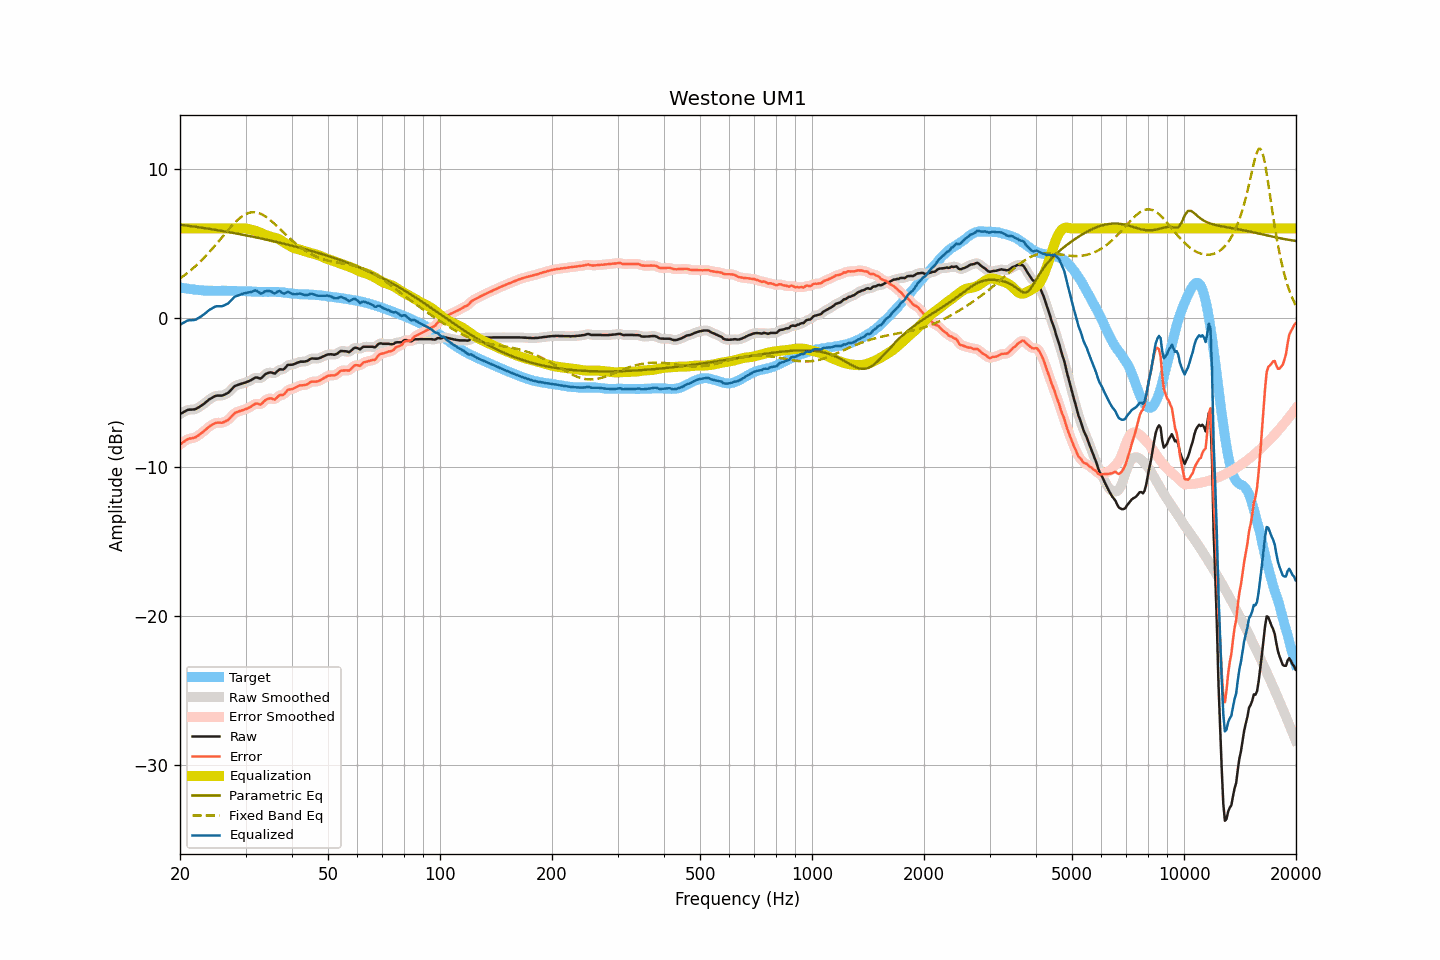

The file beside this chart, header and first rows:
frequency, raw, smoothed, error, error_smoothed, equalization, parametric_eq, fixed_band_eq, equalized_raw, equalized_smoothed, target
20.00, -6.46, -6.46, -8.50, -8.51, 6.00, 6.25, 2.64, -0.46, -0.46, 2.04
20.20, -6.40, -6.39, -8.42, -8.42, 6.00, 6.24, 2.72, -0.40, -0.39, 2.02
20.40, -6.34, -6.33, -8.34, -8.34, 6.00, 6.23, 2.80, -0.34, -0.33, 2.00
20.61, -6.28, -6.27, -8.27, -8.26, 6.00, 6.21, 2.88, -0.28, -0.27, 1.99
20.81, -6.22, -6.22, -8.19, -8.19, 6.00, 6.20, 2.96, -0.22, -0.22, 1.97
21.02, -6.17, -6.18, -8.13, -8.14, 6.00, 6.18, 3.05, -0.17, -0.18, 1.96
21.23, -6.16, -6.16, -8.10, -8.10, 6.00, 6.17, 3.13, -0.16, -0.16, 1.94
21.44, -6.16, -6.15, -8.09, -8.08, 6.00, 6.15, 3.22, -0.16, -0.15, 1.93
21.66, -6.15, -6.15, -8.07, -8.07, 6.00, 6.14, 3.32, -0.15, -0.15, 1.92
21.87, -6.14, -6.13, -8.03, -8.03, 6.00, 6.12, 3.41, -0.14, -0.13, 1.90
22.09, -6.11, -6.10, -7.99, -7.98, 6.00, 6.11, 3.51, -0.11, -0.10, 1.89
22.31, -6.04, -6.05, -7.91, -7.92, 6.00, 6.09, 3.61, -0.04, -0.05, 1.88
22.54, -5.98, -5.98, -7.84, -7.84, 6.00, 6.08, 3.71, 0.02, 0.02, 1.87
22.76, -5.91, -5.91, -7.76, -7.76, 6.00, 6.06, 3.82, 0.09, 0.09, 1.85
22.99, -5.84, -5.84, -7.68, -7.68, 6.00, 6.04, 3.93, 0.16, 0.16, 1.84
23.22, -5.76, -5.76, -7.59, -7.59, 6.00, 6.03, 4.04, 0.24, 0.24, 1.83
23.45, -5.67, -5.67, -7.50, -7.50, 6.00, 6.01, 4.15, 0.33, 0.33, 1.83
23.69, -5.58, -5.58, -7.40, -7.40, 6.00, 6.00, 4.27, 0.42, 0.42, 1.82
23.92, -5.49, -5.49, -7.31, -7.31, 6.00, 5.98, 4.39, 0.51, 0.51, 1.82
24.16, -5.42, -5.42, -7.24, -7.24, 6.00, 5.96, 4.51, 0.58, 0.58, 1.82
24.40, -5.36, -5.35, -7.18, -7.17, 6.00, 5.94, 4.63, 0.64, 0.65, 1.82
24.65, -5.30, -5.29, -7.12, -7.11, 6.00, 5.93, 4.75, 0.70, 0.71, 1.82
24.89, -5.24, -5.25, -7.06, -7.07, 6.00, 5.91, 4.88, 0.76, 0.75, 1.82
25.14, -5.22, -5.22, -7.03, -7.04, 6.00, 5.89, 5.01, 0.78, 0.78, 1.82
25.39, -5.22, -5.22, -7.03, -7.03, 6.00, 5.87, 5.13, 0.78, 0.78, 1.82
25.65, -5.22, -5.22, -7.03, -7.04, 6.00, 5.86, 5.26, 0.78, 0.78, 1.81
25.91, -5.22, -5.21, -7.04, -7.03, 6.00, 5.84, 5.39, 0.78, 0.79, 1.82
26.16, -5.19, -5.18, -7.01, -7.00, 6.00, 5.82, 5.52, 0.81, 0.82, 1.82
26.43, -5.13, -5.14, -6.95, -6.96, 6.00, 5.80, 5.65, 0.87, 0.86, 1.82
26.69, -5.08, -5.09, -6.90, -6.90, 6.00, 5.78, 5.78, 0.92, 0.91, 1.82
26.96, -5.03, -5.01, -6.85, -6.83, 6.00, 5.76, 5.91, 0.97, 0.99, 1.82
27.23, -4.92, -4.92, -6.74, -6.74, 6.00, 5.74, 6.03, 1.08, 1.08, 1.82
27.50, -4.80, -4.80, -6.61, -6.62, 6.00, 5.72, 6.15, 1.20, 1.20, 1.82
27.77, -4.69, -4.69, -6.50, -6.50, 6.00, 5.70, 6.26, 1.31, 1.31, 1.81
28.05, -4.58, -4.60, -6.39, -6.41, 6.00, 5.68, 6.38, 1.42, 1.40, 1.81
28.33, -4.54, -4.53, -6.34, -6.34, 6.00, 5.66, 6.48, 1.46, 1.47, 1.80
28.62, -4.50, -4.49, -6.30, -6.29, 6.00, 5.64, 6.59, 1.50, 1.51, 1.80
28.90, -4.46, -4.46, -6.26, -6.26, 6.00, 5.62, 6.68, 1.54, 1.54, 1.80
29.19, -4.43, -4.43, -6.23, -6.22, 6.01, 5.60, 6.76, 1.58, 1.58, 1.80
29.48, -4.40, -4.40, -6.19, -6.19, 6.01, 5.58, 6.84, 1.61, 1.62, 1.79
29.78, -4.36, -4.36, -6.15, -6.16, 6.01, 5.56, 6.91, 1.65, 1.65, 1.79
30.08, -4.33, -4.32, -6.12, -6.12, 6.00, 5.54, 6.96, 1.67, 1.67, 1.79
30.38, -4.28, -4.28, -6.07, -6.07, 5.98, 5.52, 7.01, 1.70, 1.69, 1.79
30.68, -4.24, -4.24, -6.02, -6.02, 5.95, 5.50, 7.05, 1.71, 1.71, 1.78
30.99, -4.19, -4.19, -5.96, -5.96, 5.92, 5.47, 7.08, 1.73, 1.74, 1.78
31.30, -4.13, -4.12, -5.89, -5.89, 5.90, 5.45, 7.09, 1.77, 1.78, 1.76
31.61, -4.06, -4.06, -5.82, -5.82, 5.87, 5.43, 7.09, 1.81, 1.81, 1.76
31.93, -4.00, -4.02, -5.76, -5.77, 5.84, 5.41, 7.08, 1.84, 1.82, 1.76
32.24, -4.01, -4.02, -5.76, -5.77, 5.80, 5.38, 7.07, 1.80, 1.78, 1.75
32.57, -4.04, -4.04, -5.78, -5.79, 5.76, 5.36, 7.03, 1.72, 1.72, 1.74
32.89, -4.08, -4.05, -5.82, -5.79, 5.71, 5.34, 6.99, 1.63, 1.66, 1.74
33.22, -4.01, -4.00, -5.75, -5.73, 5.66, 5.32, 6.94, 1.65, 1.66, 1.74
33.55, -3.90, -3.91, -5.63, -5.65, 5.61, 5.29, 6.89, 1.72, 1.71, 1.74
33.89, -3.79, -3.80, -5.53, -5.54, 5.57, 5.27, 6.82, 1.79, 1.77, 1.74
34.23, -3.73, -3.73, -5.47, -5.47, 5.54, 5.24, 6.74, 1.81, 1.81, 1.74
34.57, -3.69, -3.68, -5.43, -5.42, 5.50, 5.22, 6.66, 1.81, 1.82, 1.74
34.92, -3.66, -3.67, -5.40, -5.41, 5.46, 5.20, 6.58, 1.80, 1.79, 1.74
35.27, -3.67, -3.69, -5.41, -5.43, 5.42, 5.17, 6.48, 1.75, 1.73, 1.74
35.62, -3.71, -3.71, -5.45, -5.45, 5.39, 5.15, 6.39, 1.68, 1.69, 1.75
35.97, -3.74, -3.70, -5.48, -5.44, 5.37, 5.12, 6.29, 1.63, 1.67, 1.74
... 635 more rows
